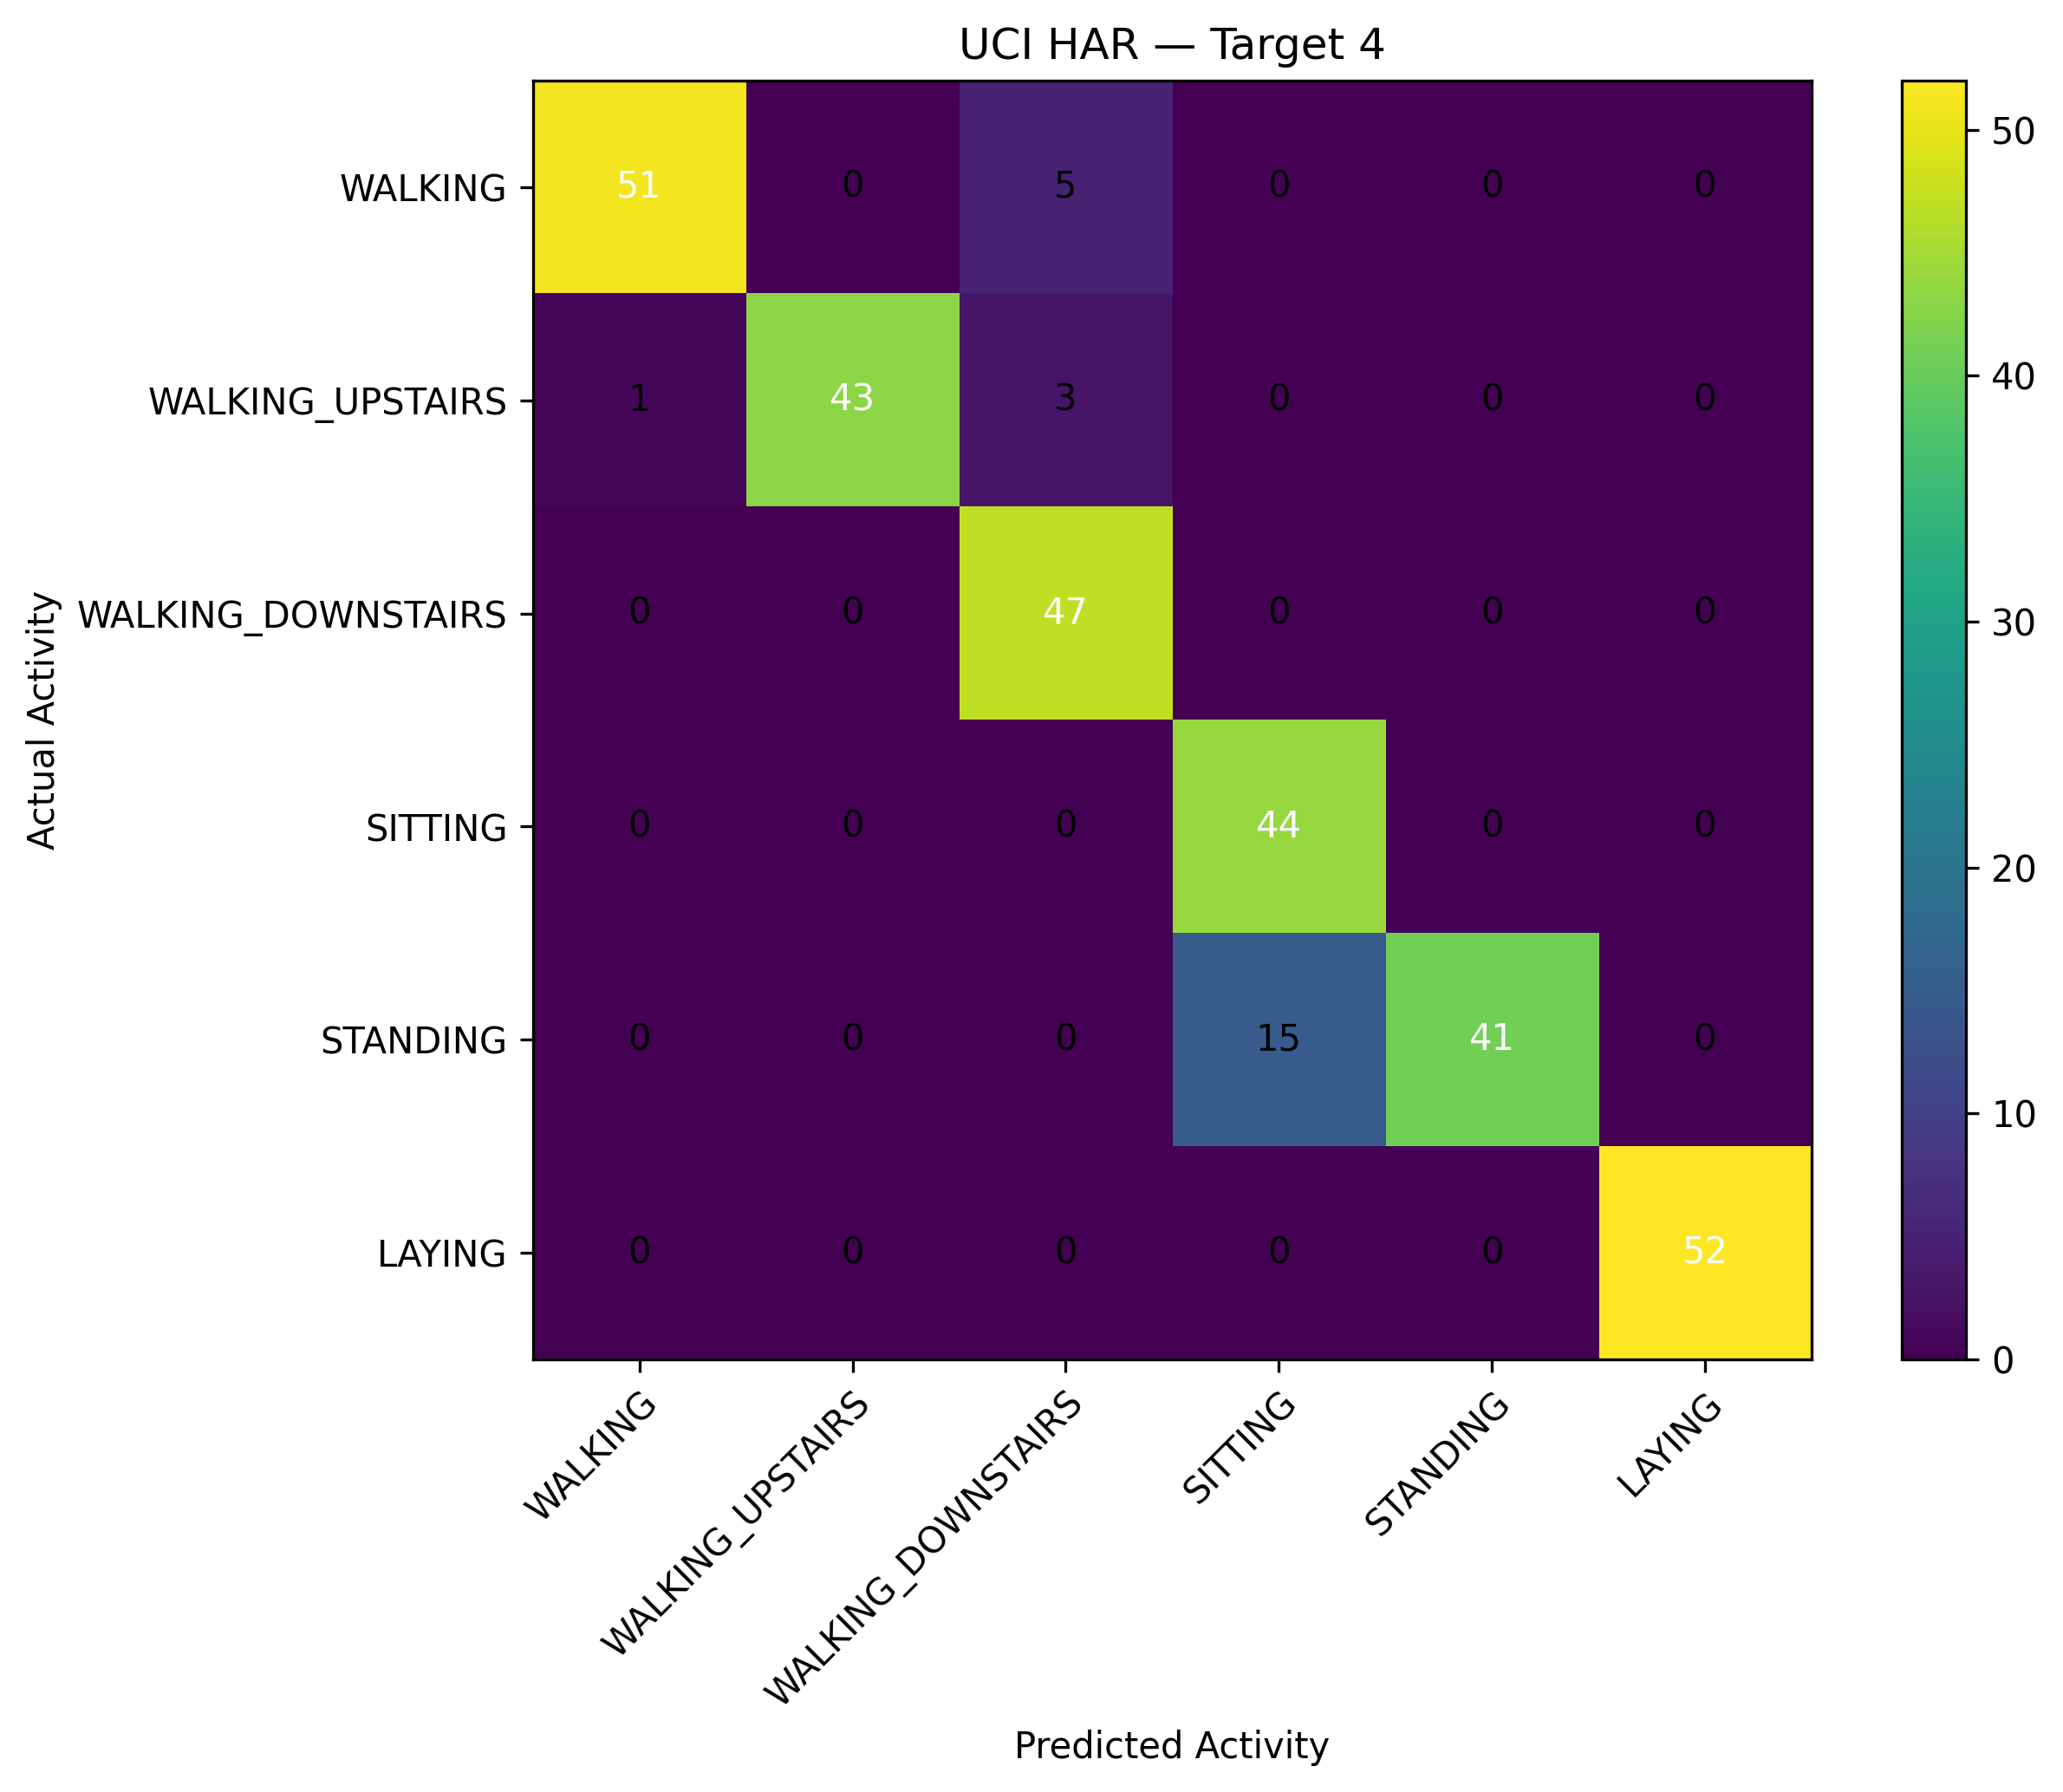

Data behind this chart, as committed beside it:
Actual, WALKING, WALKING_UPSTAIRS, WALKING_DOWNSTAIRS, SITTING, STANDING, LAYING
WALKING, 51, 0, 5, 0, 0, 0
WALKING_UPSTAIRS, 1, 43, 3, 0, 0, 0
WALKING_DOWNSTAIRS, 0, 0, 47, 0, 0, 0
SITTING, 0, 0, 0, 44, 0, 0
STANDING, 0, 0, 0, 15, 41, 0
LAYING, 0, 0, 0, 0, 0, 52
